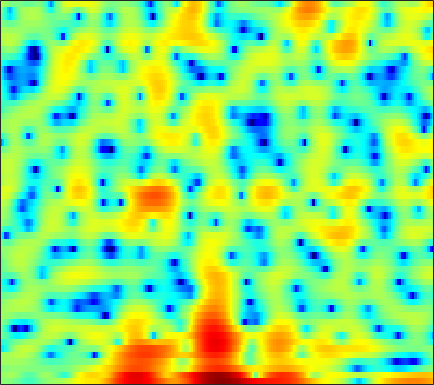

The file beside this chart, header and first rows:
0.27805, 0.37029, 0.39577, 0.314, 0.17676, -0.11724, -0.49276, -0.82618, -1.3282, -1.9158, -2.4538, -2.7931, -3.1091, -3.1833, -3.0301, -2.622, -2.0438, -1.5838, -0.93993, -0.36264, 0.13522, 0.45695, 0.81344, 1.099
0.2252, 0.7932, 1.331, 1.631, 1.728, 1.663, 1.399, 1.086, 0.5141, -0.1885, -0.9549, -1.482, -1.991, -2.119, -1.933, -1.375, -0.6485, -0.09772, 0.5482, 1.024, 1.311, 1.39, 1.291, 0.9427
-0.2695, -0.0221, 0.2616, 0.4774, 0.5883, 0.6767, 0.7026, 0.6879, 0.6256, 0.5326, 0.4135, 0.3231, 0.2064, 0.1053, 0.04169, -0.02967, -0.07792, -0.1119, -0.1585, -0.2074, -0.2622, -0.318, -0.3939, -0.4781
1.278, 1.375, 1.489, 1.58, 1.634, 1.679, 1.692, 1.675, 1.616, 1.51, 1.352, 1.203, 0.964, 0.6697, 0.4146, 0.03087, -0.3987, -0.7479, -1.232, -1.711, -2.155, -2.442, -2.737, -2.905
1.442, 1.442, 1.54, 1.725, 1.913, 2.172, 2.42, 2.574, 2.711, 2.768, 2.712, 2.595, 2.324, 1.897, 1.477, 0.7468, -0.2042, -1.088, -2.537, -4.367, -6.713, -8.85, -11.96, -13.29
-7.081, -6.855, -4.853, -2.678, -1.305, 0.1376, 1.235, 1.873, 2.518, 2.963, 3.226, 3.332, 3.329, 3.159, 2.924, 2.459, 1.799, 1.167, 0.1316, -1.116, -2.515, -3.578, -4.734, -5.266
-4.155, -4.366, -3.828, -2.974, -2.316, -1.564, -0.9549, -0.5615, -0.1036, 0.3316, 0.7364, 1.015, 1.362, 1.663, 1.84, 2.022, 2.12, 2.119, 2.031, 1.853, 1.601, 1.376, 1.032, 0.6348
0.1635, -0.8058, -2.115, -3.427, -4.399, -5.567, -6.448, -6.797, -6.877, -6.559, -5.968, -5.363, -4.384, -3.24, -2.334, -1.145, -0.05775, 0.6626, 1.476, 2.128, 2.605, 2.85, 3.035, 3.056
0.09277, -1.379, -3.75, -6.843, -9.938, -16.17, -30.91, -23.65, -17.39, -15.85, -16.93, -19.69, -21.58, -14.42, -10.23, -6.234, -3.435, -1.796, -0.08052, 1.214, 2.179, 2.732, 3.274, 3.629
1.106, 0.2979, -0.9318, -2.292, -3.34, -4.62, -5.646, -6.189, -6.694, -7.073, -7.35, -7.409, -7.05, -6.008, -4.938, -3.355, -1.865, -0.8801, 0.2316, 1.11, 1.763, 2.141, 2.511, 2.76
1.357, 1.308, 1.153, 0.913, 0.715, 0.429, 0.1615, -0.01686, -0.2061, -0.3481, -0.4067, -0.4143, -0.3663, -0.2414, -0.1036, 0.07557, 0.2221, 0.3098, 0.3338, 0.2685, 0.1331, -0.001445, -0.1742, -0.336
0.6128, 1.07, 1.52, 1.847, 2.018, 2.173, 2.269, 2.308, 2.331, 2.312, 2.248, 2.179, 2.028, 1.807, 1.574, 1.158, 0.5832, 0.02474, -0.9353, -2.153, -3.638, -4.873, -6.487, -7.502
-0.1375, 0.3941, 0.9782, 1.448, 1.742, 2.067, 2.341, 2.512, 2.691, 2.813, 2.869, 2.849, 2.737, 2.485, 2.2, 1.651, 0.8791, 0.1214, -1.18, -2.933, -5.326, -7.73, -12, -15.79
-1.474, -1.19, -0.8946, -0.6424, -0.4424, -0.1234, 0.2717, 0.6131, 1.089, 1.547, 1.924, 2.142, 2.316, 2.34, 2.252, 2.005, 1.595, 1.178, 0.5021, -0.3009, -1.158, -1.774, -2.469, -2.894
-3.635, -3.95, -4.62, -5.472, -6.016, -6.137, -5.293, -4.199, -2.606, -1.189, -0.05432, 0.5891, 1.2, 1.567, 1.693, 1.71, 1.596, 1.451, 1.218, 0.9929, 0.8077, 0.7156, 0.6589, 0.6946
-4.234, -4.911, -6.495, -9.283, -12.76, -18.2, -12.45, -8.291, -4.685, -2.324, -0.7618, 0.02567, 0.6662, 0.9175, 0.9048, 0.6603, 0.2557, -0.07343, -0.4315, -0.5692, -0.4174, -0.128, 0.4227, 1.068
-2.313, -2.246, -2.335, -2.498, -2.56, -2.383, -1.832, -1.221, -0.3359, 0.4504, 0.999, 1.206, 1.173, 0.7487, 0.1399, -1.107, -2.952, -4.803, -7.785, -9.674, -7.876, -5.611, -2.969, -0.9597
-1.784, -1.126, -0.3917, 0.211, 0.6027, 1.071, 1.477, 1.752, 2.044, 2.218, 2.222, 2.072, 1.654, 0.9229, 0.1481, -1.25, -3.127, -4.842, -7.274, -8.63, -7.706, -6.217, -4.226, -2.619
-2.068, -1.057, 0.01558, 0.8612, 1.374, 1.921, 2.336, 2.564, 2.764, 2.822, 2.737, 2.574, 2.195, 1.641, 1.114, 0.2852, -0.6439, -1.363, -2.269, -3.01, -3.532, -3.763, -3.95, -3.982
-0.7967, -0.1216, 0.6403, 1.277, 1.68, 2.135, 2.507, 2.72, 2.92, 3.004, 2.974, 2.88, 2.636, 2.271, 1.899, 1.288, 0.5576, -0.07632, -1.031, -2.154, -3.435, -4.546, -6.252, -8.111
0.5534, 0.612, 0.7704, 1.003, 1.228, 1.575, 1.929, 2.182, 2.466, 2.684, 2.795, 2.806, 2.745, 2.556, 2.344, 1.939, 1.376, 0.835, -0.07113, -1.246, -2.801, -4.299, -6.912, -10.72
-0.2242, -1, -1.702, -1.792, -1.462, -0.735, 0.05933, 0.6016, 1.198, 1.634, 1.938, 2.088, 2.208, 2.269, 2.286, 2.247, 2.116, 1.938, 1.551, 0.9859, 0.2154, -0.4887, -1.571, -2.72
-3.792, -7.548, -16.25, -14.16, -8.847, -5.046, -2.914, -1.952, -1.196, -0.8792, -0.7921, -0.7844, -0.7178, -0.443, -0.1078, 0.489, 1.13, 1.572, 2.038, 2.331, 2.449, 2.423, 2.271, 2.041
-1.094, -2.575, -4.133, -4.66, -4.428, -3.877, -3.469, -3.42, -3.798, -4.705, -6.28, -7.856, -9.925, -9.884, -7.976, -4.989, -2.478, -0.987, 0.5903, 1.752, 2.577, 3.01, 3.383, 3.547
1.362, 0.7317, -0.08873, -0.8633, -1.416, -2.171, -3.024, -3.769, -4.96, -6.466, -8.471, -10.28, -12.7, -12.7, -10.47, -6.999, -4.135, -2.383, -0.5024, 0.9616, 2.06, 2.686, 3.282, 3.595
1.946, 1.556, 0.8407, -0.08546, -0.9005, -2.136, -3.524, -4.635, -6.046, -7.273, -8.03, -8.271, -8.065, -7.302, -6.367, -4.881, -3.28, -2.098, -0.6467, 0.5856, 1.616, 2.245, 2.884, 3.287
2.369, 2.037, 1.284, 0.1799, -0.9069, -2.747, -5.079, -7.272, -10.88, -14.74, -15.21, -13.35, -10.66, -8.417, -6.978, -5.256, -3.679, -2.587, -1.256, -0.06338, 0.9558, 1.596, 2.262, 2.769
3.333, 3.044, 2.391, 1.379, 0.3454, -1.421, -3.742, -5.895, -9.213, -12.45, -13.34, -12.44, -10.87, -9.388, -8.422, -7.011, -5.434, -4.228, -2.689, -1.312, -0.1963, 0.4612, 1.129, 1.588
4.386, 4.381, 4.124, 3.586, 2.978, 1.886, 0.489, -0.6609, -2.359, -4.131, -5.861, -7.247, -9.479, -12.31, -14.21, -13.38, -9.583, -6.984, -4.347, -2.487, -1.233, -0.6933, -0.378, -0.5744
3.494, 4.071, 4.496, 4.535, 4.342, 3.809, 2.98, 2.172, 0.9082, -0.5874, -2.356, -3.918, -6.327, -8.959, -10.53, -10.39, -8.095, -6.275, -4.217, -2.748, -1.877, -1.598, -1.819, -2.864
1.31, 2.265, 3.087, 3.466, 3.504, 3.282, 2.773, 2.204, 1.25, 0.09911, -1.221, -2.251, -3.587, -4.741, -5.341, -5.738, -5.599, -5.202, -4.446, -3.652, -2.959, -2.55, -2.285, -2.268
1.575, 2.173, 2.723, 3.01, 3.047, 2.861, 2.425, 1.95, 1.084, -0.02083, -1.353, -2.479, -4.14, -5.949, -7.269, -8.594, -8.924, -8.374, -7.049, -5.545, -4.173, -3.314, -2.345, -1.589
2.54, 2.83, 3.108, 3.23, 3.202, 2.997, 2.58, 2.124, 1.312, 0.2452, -1.137, -2.434, -4.633, -7.622, -10.81, -18.39, -24.99, -15.34, -9.847, -6.704, -4.598, -3.458, -2.277, -1.393
2.626, 2.825, 3.027, 3.124, 3.127, 3.006, 2.729, 2.398, 1.813, 1.029, 0.04935, -0.8285, -2.161, -3.637, -4.712, -5.826, -6.178, -5.852, -4.953, -3.89, -2.942, -2.375, -1.851, -1.535
1.564, 1.776, 2.062, 2.325, 2.477, 2.588, 2.566, 2.457, 2.171, 1.741, 1.213, 0.7779, 0.18, -0.3671, -0.7309, -1.065, -1.212, -1.21, -1.101, -0.9587, -0.8939, -0.9291, -1.18, -1.732
-1.439, -1.076, -0.2886, 0.5935, 1.167, 1.744, 2.061, 2.14, 2.039, 1.768, 1.385, 1.088, 0.7441, 0.5289, 0.4698, 0.5047, 0.6368, 0.7556, 0.9039, 0.9559, 0.8588, 0.645, 0.1456, -0.709
-13.06, -9.014, -4.426, -1.583, -0.1814, 0.9941, 1.548, 1.614, 1.321, 0.6446, -0.3224, -1.107, -1.904, -2.053, -1.639, -0.7225, 0.2609, 0.9036, 1.548, 1.943, 2.095, 2.039, 1.76, 1.286
-4.498, -3.696, -1.905, -0.2572, 0.6771, 1.454, 1.707, 1.529, 0.7637, -0.7436, -3.275, -6.327, -14.24, -16.28, -8.805, -3.941, -1.195, 0.1444, 1.303, 1.959, 2.227, 2.246, 2.064, 1.746
0.8252, 0.9442, 1.294, 1.707, 1.976, 2.192, 2.164, 1.955, 1.363, 0.3949, -0.8995, -1.99, -3.158, -3.335, -2.703, -1.432, -0.2585, 0.4113, 0.9673, 1.134, 0.9483, 0.6192, -0.003354, -0.7736
0.8919, 1.1, 1.424, 1.764, 1.983, 2.193, 2.278, 2.261, 2.11, 1.864, 1.546, 1.321, 1.098, 1.006, 1.024, 1.098, 1.132, 1.068, 0.7876, 0.1947, -0.7549, -1.772, -3.558, -5.889
-1.485, -0.8021, 0.001841, 0.6594, 1.067, 1.498, 1.817, 1.991, 2.17, 2.294, 2.362, 2.401, 2.421, 2.418, 2.386, 2.271, 2.05, 1.774, 1.197, 0.3294, -0.9327, -2.222, -4.549, -7.869
-4.484, -3.115, -1.86, -1.033, -0.5796, -0.0917, 0.3362, 0.6354, 1.033, 1.397, 1.756, 1.988, 2.252, 2.451, 2.548, 2.603, 2.539, 2.397, 2.054, 1.508, 0.7152, -0.03349, -1.252, -2.633
-3.837, -3.47, -3.266, -3.275, -3.336, -3.339, -3.111, -2.742, -2.088, -1.331, -0.5807, -0.07139, 0.5355, 1.04, 1.365, 1.737, 2.026, 2.19, 2.336, 2.358, 2.258, 2.09, 1.756, 1.319
-2.744, -3.675, -5.226, -7.207, -8.967, -11.21, -11.6, -10.29, -7.994, -5.974, -4.523, -3.685, -2.832, -2.157, -1.7, -1.073, -0.3567, 0.2299, 1.028, 1.783, 2.438, 2.828, 3.212, 3.424
-2.872, -4.363, -6.693, -9.685, -12.48, -17.02, -18.2, -15.32, -11.91, -9.736, -8.425, -7.911, -7.744, -7.93, -8.056, -7.697, -6.312, -4.807, -2.688, -0.7371, 0.8951, 1.92, 3.02, 3.842
-3.874, -5.423, -7.48, -9.361, -10.52, -11.52, -11.84, -11.68, -11.18, -10.73, -10.58, -10.86, -11.98, -14.49, -18.34, -40.94, -17.15, -11.51, -6.865, -3.61, -1.159, 0.3402, 1.966, 3.245
-5.895, -8.061, -11.19, -13.96, -14.98, -14.53, -13.26, -12.41, -11.53, -11, -10.88, -11.02, -11.44, -12.02, -12.28, -12.05, -10.65, -9.032, -6.633, -4.262, -2.081, -0.62, 1.102, 2.554
-6.39, -8.885, -13.37, -19.63, -21.51, -16.89, -13.62, -12.11, -10.96, -10.41, -10.31, -10.4, -10.65, -10.86, -10.85, -10.46, -9.537, -8.512, -6.784, -4.852, -2.849, -1.401, 0.3938, 1.99
-3.895, -4.965, -6.375, -7.494, -8.045, -8.253, -8.228, -8.197, -8.378, -8.846, -9.632, -10.44, -11.72, -13.12, -14.16, -14.79, -14.12, -12.7, -10.1, -7.265, -4.538, -2.694, -0.4995, 1.378
-2.148, -2.142, -2.254, -2.522, -2.767, -3.183, -3.741, -4.306, -5.292, -6.69, -8.543, -10.38, -13.43, -17.41, -21.27, -30.13, -32.18, -22.05, -14.75, -9.764, -5.921, -3.625, -1.093, 0.9183
-1.015, -0.119, 0.5705, 0.8359, 0.8295, 0.5322, -0.03162, -0.6679, -1.807, -3.359, -5.487, -7.511, -11.01, -15.94, -21.6, -49.54, -22.86, -17.22, -11.88, -7.728, -4.494, -2.555, -0.4969, 1.057
1.4, 2.085, 2.687, 3.005, 3.046, 2.886, 2.479, 2.022, 1.166, 0.045, -1.36, -2.599, -4.468, -6.366, -7.555, -8.348, -7.779, -6.729, -4.945, -3.144, -1.605, -0.648, 0.2782, 0.7973
2.287, 2.488, 2.695, 2.795, 2.793, 2.704, 2.479, 2.235, 1.8, 1.245, 0.6133, 0.0989, -0.599, -1.227, -1.568, -1.808, -1.782, -1.596, -1.211, -0.7657, -0.411, -0.2493, -0.2694, -0.6604
1.508, 1.452, 1.375, 1.288, 1.254, 1.221, 1.214, 1.201, 1.184, 1.128, 1.019, 0.9148, 0.7564, 0.5899, 0.4681, 0.3428, 0.253, 0.2142, 0.1673, 0.08956, -0.03915, -0.2167, -0.5813, -1.148
0.2585, -0.1494, -0.7186, -1.141, -1.274, -1.16, -0.7451, -0.3394, 0.2093, 0.6929, 1.057, 1.252, 1.425, 1.511, 1.516, 1.46, 1.349, 1.22, 1, 0.7182, 0.3898, 0.115, -0.2762, -0.6752
-0.6517, -1.934, -4.203, -6.711, -7.72, -6.43, -4.018, -2.406, -0.7619, 0.4142, 1.243, 1.677, 2.06, 2.272, 2.347, 2.324, 2.167, 1.956, 1.555, 1.037, 0.4147, -0.04698, -0.5778, -0.8808
0.6425, -0.9045, -3.872, -7.952, -10.12, -7.562, -4.026, -2.147, -0.4267, 0.6711, 1.379, 1.73, 2.042, 2.224, 2.3, 2.307, 2.153, 1.908, 1.324, 0.3714, -1.021, -2.391, -4.394, -5.481
2.823, 2.138, 1.115, 0.2046, -0.2732, -0.5078, -0.4433, -0.3381, -0.2877, -0.4173, -0.7289, -0.9889, -1.22, -1.194, -1.013, -0.6272, -0.2761, -0.1596, -0.3387, -1.056, -2.506, -4.308, -8.13, -12.07
